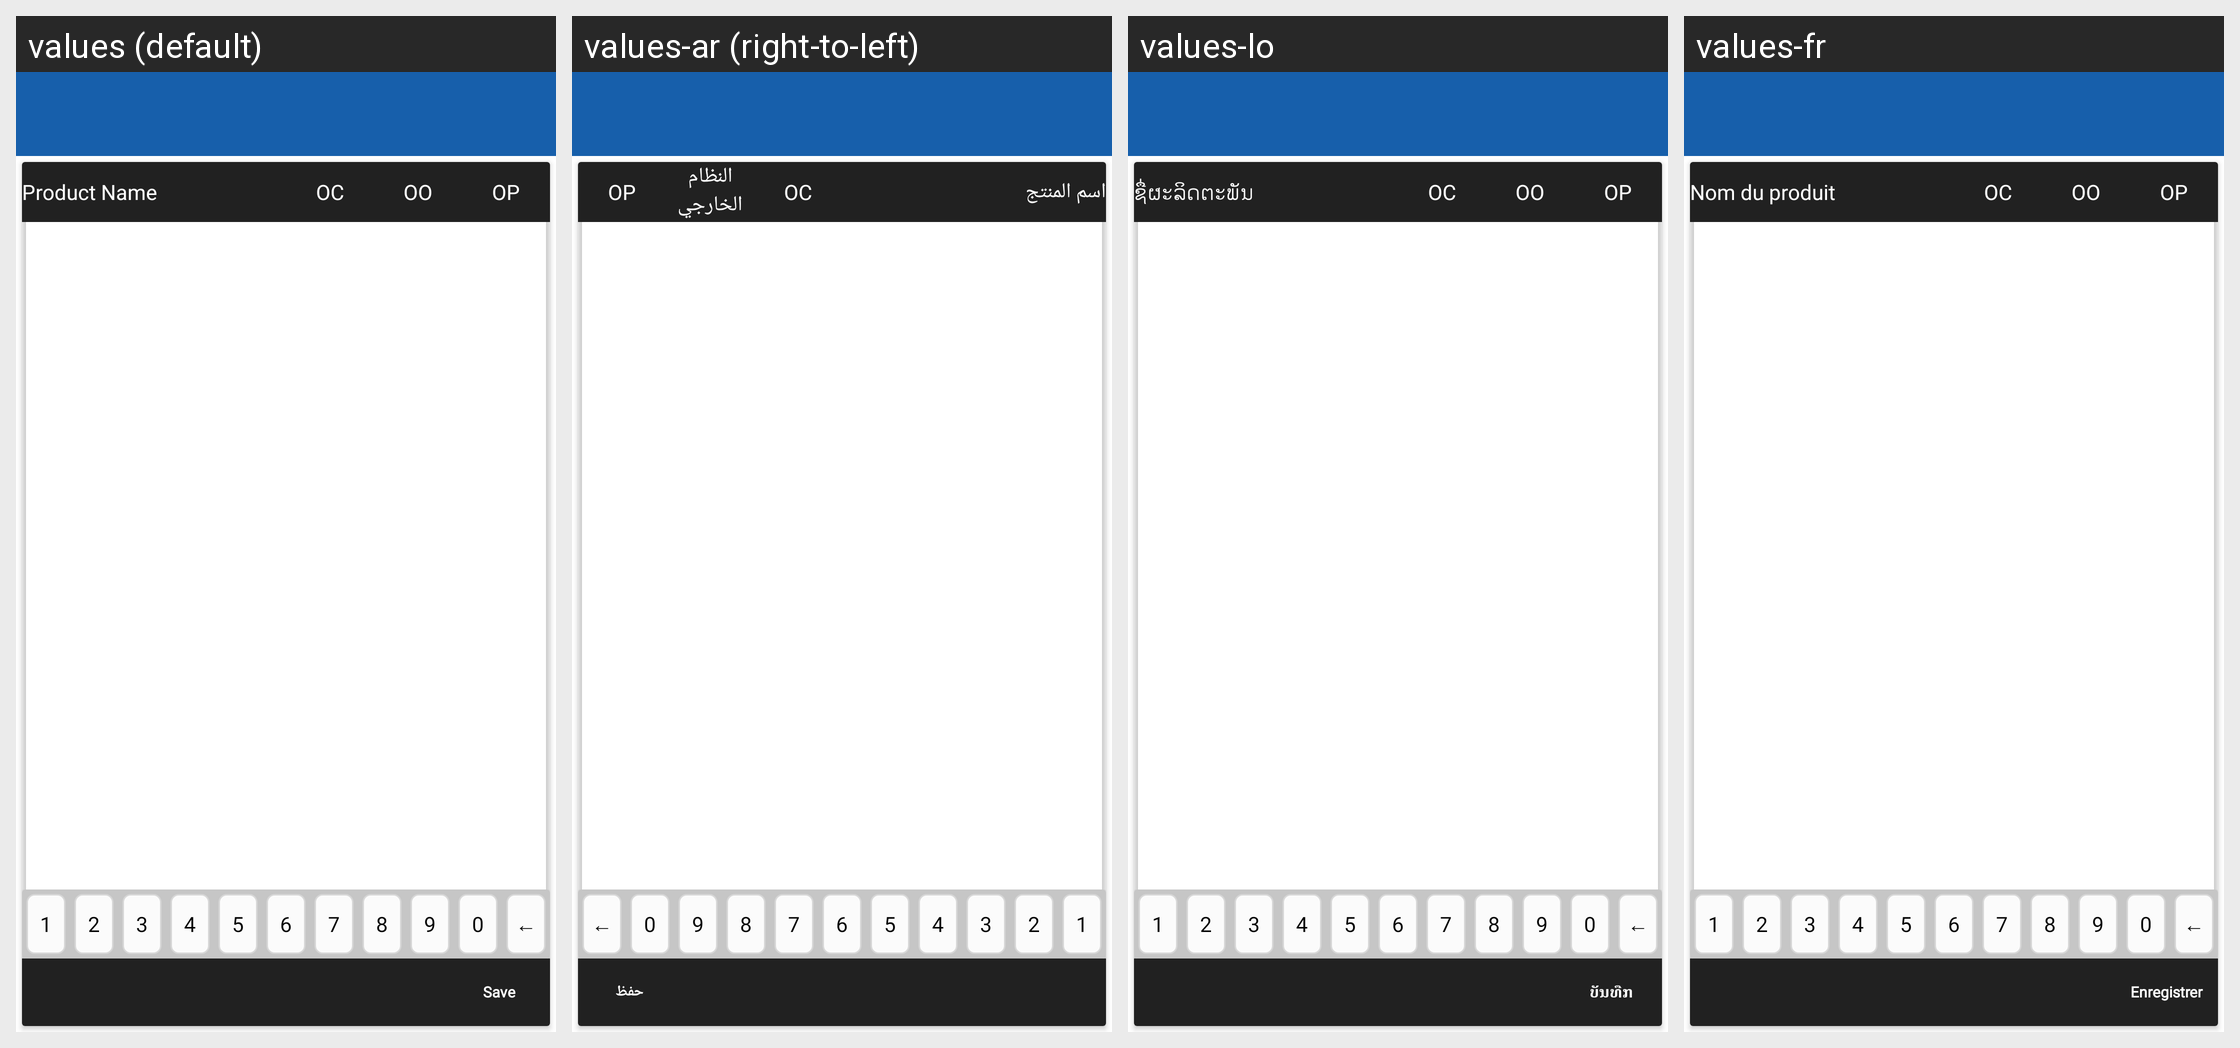

The Android screen above is rendered under several locales of the same app. Produce the string resources it draws, with the default and per-locale values.
Android screen res/layout/activity_partial_fullfillment.xml rendered under 4 locales, left to right: values (default), values-ar (right-to-left), values-lo, values-fr. Device: Nexus 5 (rendered at 1080×1920; each locale shown at half size, 540×960, under a caption strip naming it); theme MVPTheme.Blue.
Other locales in the repository, not shown: values-es, values-in, values-th, values-tr, values-vi, values-zh.
Strings drawn on this screen, with the default value and each locale's value (text and hints the layout hard-codes, and strings that could not be matched under every locale, appear in the picture but are not listed):

product_name
  values: Product Name
  values-ar: اسم المنتج
  values-lo: ຊື່ຜະລິດຕະພັນ
  values-fr: Nom du produit

item_case
  values: OC
  values-ar: OC
  values-lo: OC
  values-fr: OC

item_outer
  values: OO
  values-ar: النظام الخارجي OO.
  values-lo: OO
  values-fr: OO

item_piece
  values: OP
  values-ar: OP
  values-lo: OP
  values-fr: OP

save
  values: Save
  values-ar: حفظ
  values-lo: ບັນທືກ
  values-fr: Enregistrer
